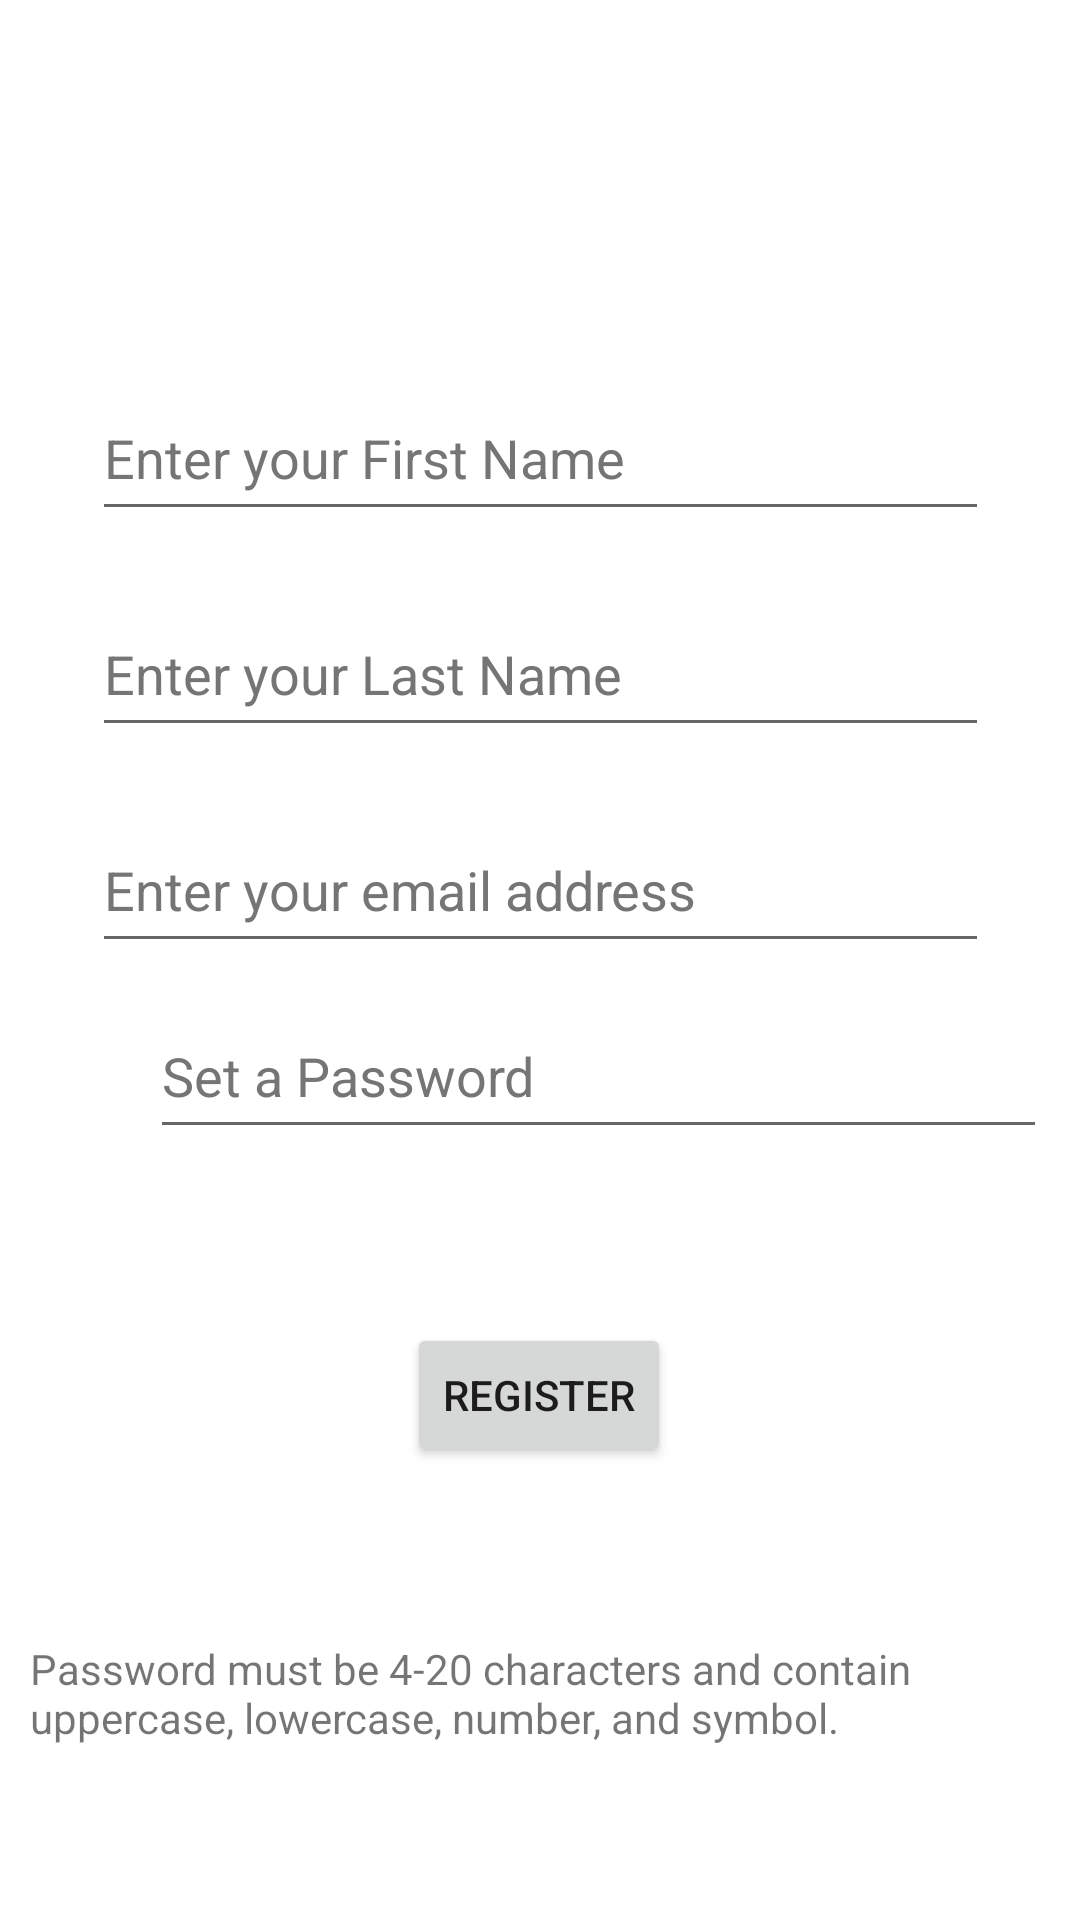

Produce the Android XML layout that renders to this screen, including the resource entries it uses.
<!-- AndroidManifest.xml: application theme Theme.Android_Final_Project -->
<!-- res/layout/activity_register.xml -->
<?xml version="1.0" encoding="utf-8"?>
<androidx.constraintlayout.widget.ConstraintLayout xmlns:android="http://schemas.android.com/apk/res/android"
    xmlns:app="http://schemas.android.com/apk/res-auto"
    xmlns:tools="http://schemas.android.com/tools"
    android:layout_width="match_parent"
    android:layout_height="match_parent">


    <TextView
        android:id="@+id/textView2"
        android:layout_width="wrap_content"
        android:layout_height="wrap_content"
        android:layout_marginStart="25dp"
        android:layout_marginTop="5dp"
        android:layout_marginEnd="5dp"
        android:layout_marginBottom="15dp"
        android:text="@string/pass_msg"
        app:layout_constraintBottom_toBottomOf="parent"
        app:layout_constraintEnd_toEndOf="parent"
        app:layout_constraintStart_toStartOf="parent"
        app:layout_constraintTop_toBottomOf="@+id/register_button" />

    <EditText
        android:id="@+id/firstname"
        android:layout_width="299dp"
        android:layout_height="52dp"
        android:layout_gravity="fill"
        android:layout_marginStart="50dp"
        android:layout_marginTop="125dp"
        android:layout_marginEnd="50dp"
        android:layout_marginBottom="10dp"
        android:layout_weight="1"
        android:ems="10"
        android:gravity="fill"
        android:hint="@string/enter_your_first_name"
        android:inputType="text"
        android:minHeight="48dp"
        android:textColorHint="#757575"
        app:layout_constraintBottom_toTopOf="@+id/lastname"
        app:layout_constraintEnd_toEndOf="parent"
        app:layout_constraintStart_toStartOf="parent"
        app:layout_constraintTop_toTopOf="parent" />

    <EditText
        android:id="@+id/lastname"
        android:layout_width="299dp"
        android:layout_height="52dp"
        android:layout_gravity="fill"
        android:layout_marginStart="50dp"
        android:layout_marginTop="10dp"
        android:layout_marginEnd="50dp"
        android:layout_marginBottom="10dp"
        android:layout_weight="1"
        android:ems="10"
        android:gravity="fill"
        android:hint="@string/enter_your_last_name"
        android:inputType="text"
        android:minHeight="48dp"
        android:textColorHint="#757575"
        app:layout_constraintBottom_toTopOf="@+id/emailAddress"
        app:layout_constraintEnd_toEndOf="parent"
        app:layout_constraintStart_toStartOf="parent"
        app:layout_constraintTop_toBottomOf="@+id/firstname" />

    <EditText
        android:id="@+id/emailAddress"
        android:layout_width="299dp"
        android:layout_height="52dp"
        android:layout_gravity="fill"
        android:layout_marginStart="50dp"
        android:layout_marginTop="10dp"
        android:layout_marginEnd="50dp"
        android:layout_marginBottom="10dp"
        android:layout_weight="1"
        android:ems="10"
        android:gravity="fill"
        android:hint="@string/enter_your_email_address"
        android:inputType="textEmailAddress"
        android:minHeight="48dp"
        android:textColorHint="#757575"
        app:layout_constraintBottom_toTopOf="@+id/Pass"
        app:layout_constraintEnd_toEndOf="parent"
        app:layout_constraintStart_toStartOf="parent"
        app:layout_constraintTop_toBottomOf="@+id/lastname" />

    <EditText
        android:id="@+id/Pass"
        android:layout_width="299dp"
        android:layout_height="52dp"
        android:layout_gravity="fill"
        android:layout_marginStart="50dp"
        android:layout_marginTop="10dp"
        android:layout_marginEnd="50dp"
        android:layout_weight="1"
        android:ems="10"
        android:gravity="fill"
        android:hint="@string/set_a_password"
        android:inputType="textPassword"
        android:minHeight="48dp"
        android:textColorHint="#757575"
        app:layout_constraintEnd_toEndOf="parent"
        app:layout_constraintHorizontal_bias="0.0"
        app:layout_constraintStart_toStartOf="parent"
        app:layout_constraintTop_toBottomOf="@+id/emailAddress" />

    <Button
        android:id="@+id/register_button"
        android:layout_width="wrap_content"
        android:layout_height="wrap_content"
        android:layout_marginStart="152dp"
        android:layout_marginTop="15dp"
        android:layout_marginEnd="153dp"
        android:layout_marginBottom="10dp"
        android:text="@string/register"
        app:layout_constraintBottom_toTopOf="@+id/textView2"
        app:layout_constraintEnd_toEndOf="parent"
        app:layout_constraintStart_toStartOf="parent"
        app:layout_constraintTop_toBottomOf="@+id/Pass" />

</androidx.constraintlayout.widget.ConstraintLayout>
<!-- resources referenced by this layout -->
<resources>
  <string name="enter_your_email_address">Enter your email address</string>
  <string name="enter_your_first_name">Enter your First Name</string>
  <string name="enter_your_last_name">Enter your Last Name</string>
  <string name="pass_msg">Password must be 4-20 characters and contain uppercase, lowercase, number, and symbol.</string>
  <string name="register">Register</string>
  <string name="set_a_password">Set a Password</string>
  <style name="Theme.Android_Final_Project" parent="Theme.MaterialComponents.DayNight.DarkActionBar">
  
          
          <item name="colorPrimary">@color/purple_500</item>
          <item name="colorPrimaryVariant">@color/purple_700</item>
          <item name="colorOnPrimary">@color/white</item>
          
          <item name="colorSecondary">@color/teal_200</item>
          <item name="colorSecondaryVariant">@color/teal_700</item>
          <item name="colorOnSecondary">@color/black</item>
          
          <item name="android:statusBarColor" tools:targetApi="l">?attr/colorPrimaryVariant</item>
          
      </style>
  <!-- not gathered from this repository: default colours our renderer supplied (Android Studio template values) -->
  <color name="purple_500">#FF6200EE</color>
  <color name="purple_700">#FF3700B3</color>
  <color name="teal_200">#FF03DAC5</color>
  <color name="teal_700">#FF018786</color>
  <color name="black">#FF000000</color>
  <color name="white">#FFFFFFFF</color>
</resources>
